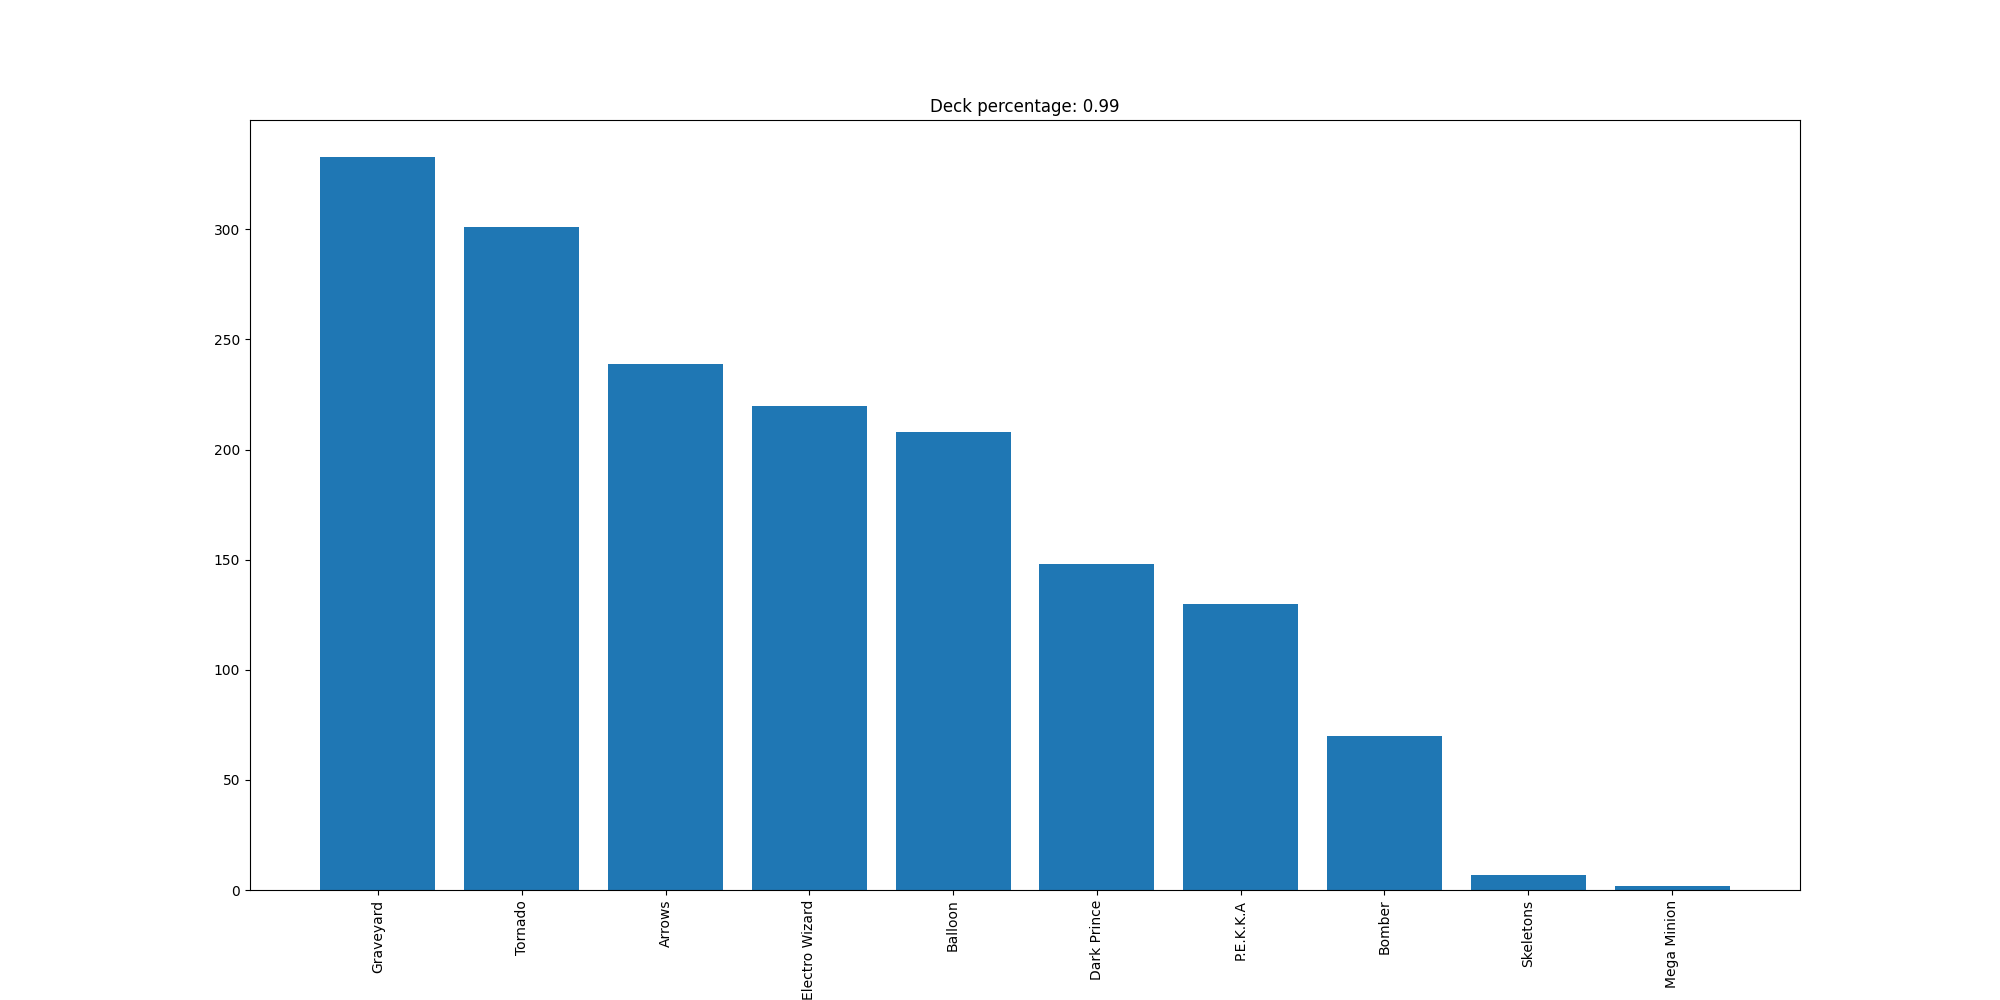

The table this chart was drawn from, first rows:
Graveyard, 333
Tornado, 301
Arrows, 239
Electro Wizard, 220
Balloon, 208
Dark Prince, 148
P.E.K.K.A, 130
Bomber, 70
Skeletons, 7
Mega Minion, 2
